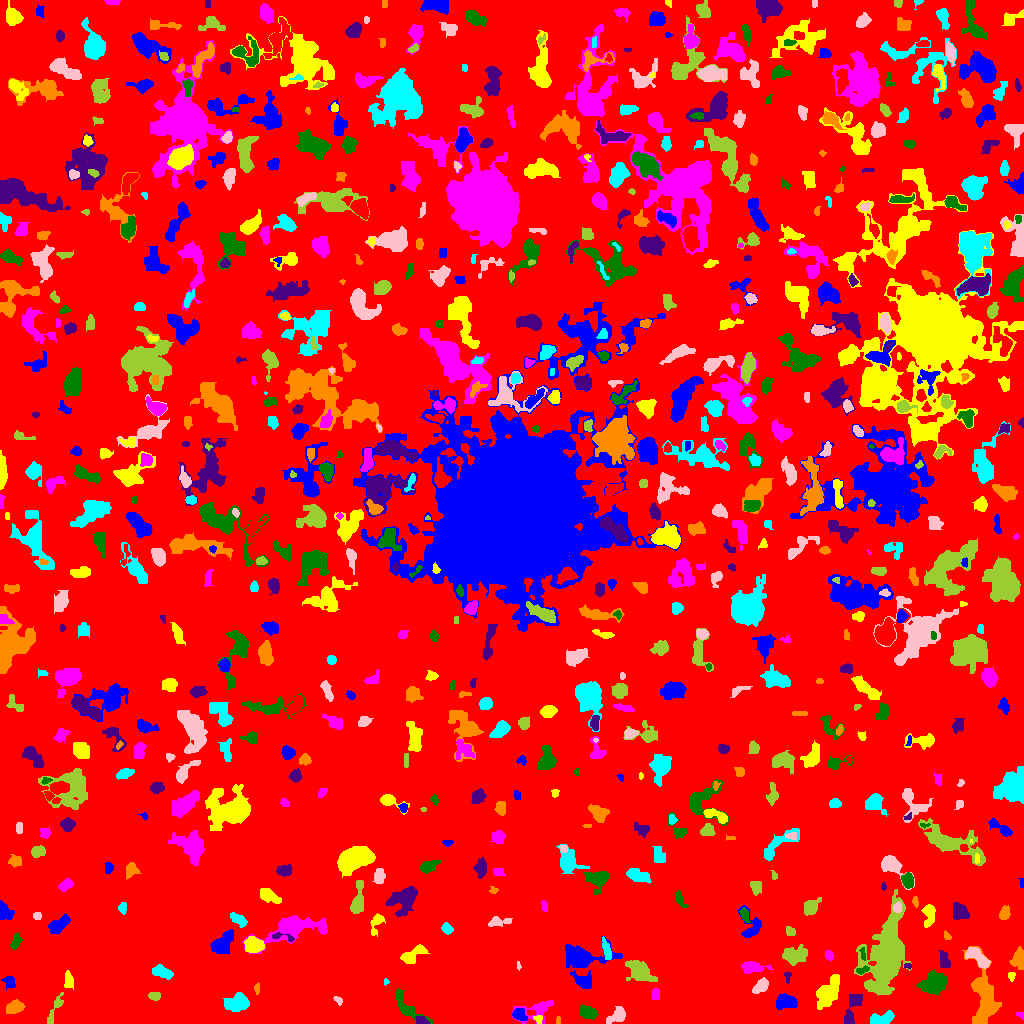

Values plotted in this chart, from the file beside it:
ID, X, Y, A, B, theta, total_flux, mu_max, mu_median, mu_mean, R_fwhm, R_e, R10, R90, x_start, x_end, y_start, y_end, area, greylevel
0, 519.5, 544.2, 299.6, 291.7, -0.2317, 367391, 5.0, 0.0, 0.4658, 22.78, 194.7, 74.64, 291, 0, 1023, 0, 1023, 788740, 0.4658
1, 519.2, 9.0, 3.778, 2.898, -0.5204, 290.0, 4.0, 2.0, 1.883, 5.836, 4.26, 1.493, 6.257, 512, 527, 3, 15, 154, 3.883
2, 538.1, 4.412, 2.161, 1.71, -1.074, 68.0, 2.0, 1.0, 1.03, 3.909, 2.257, 0.9772, 3.613, 533, 542, 0, 8, 66, 4.03
3, 1020, 8.467, 2.445, 1.184, -0.2928, 30.0, 1.0, 1.0, 0.6667, 3.09, 2.111, 0.7979, 2.877, 1016, 1023, 4, 11, 45, 2.667
4, 406.6, 16.82, 11.69, 3.957, -0.7767, 612.0, 4.0, 2.0, 1.811, 8.019, 6.077, 2.394, 9.356, 395, 433, 0, 35, 338, 2.811
5, 421.2, 3.15, 2.837, 2.112, -0.4981, 153.0, 3.0, 1.0, 1.645, 3.827, 2.877, 1.262, 4.618, 415, 429, 0, 7, 93, 4.645
6, 558.2, 3.5, 2.291, 0.7483, -1.571, 40.0, 2.0, 1.0, 1.081, 2.764, 1.693, 0.5642, 2.459, 556, 560, 0, 7, 37, 3.081
7, 881.4, 4.751, 6.432, 2.878, 0.192, 546.0, 4.0, 2.0, 2.266, 7.611, 5.202, 2.034, 7.674, 870, 894, 0, 13, 241, 3.266
8, 617.7, 7.751, 4.801, 2.969, 0.5832, 646.0, 7.0, 2.0, 2.91, 4.918, 4.334, 1.784, 7.136, 606, 625, 0, 17, 222, 3.91
9, 58.45, 22.03, 3.578, 1.84, 1.172, 86.0, 3.0, 0.0, 0.4699, 2.459, 2.394, 0.7979, 4.068, 47, 63, 0, 31, 183, 2.47
10, 636.7, 14.73, 8.158, 1.844, -1.325, 361.0, 3.0, 2.0, 1.962, 6.652, 4.72, 1.954, 6.817, 632, 642, 0, 31, 184, 2.962
11, 786.2, 21.68, 4.862, 2.855, -0.224, 621.0, 6.0, 2.0, 2.226, 5.863, 4.583, 1.784, 7.548, 776, 797, 14, 30, 279, 4.226
12, 829.1, 31.73, 8.715, 4.131, 1.027, 1560, 7.0, 3.0, 2.955, 7.611, 6.956, 2.821, 10.98, 816, 839, 14, 49, 528, 3.955
13, 537.9, 14.26, 10.05, 4.762, 0.3582, 588.0, 5.0, 1.0, 1.735, 4.478, 5.781, 2.034, 9.407, 512, 553, 0, 23, 339, 2.735
14, 588.7, 10.78, 4.348, 2.63, -0.258, 288.0, 4.0, 2.0, 1.398, 5.944, 4.442, 1.493, 6.408, 580, 598, 4, 19, 206, 3.398
15, 849.5, 3.837, 3.054, 1.988, -1.432, 184.0, 5.0, 0.0, 0.6133, 3.09, 2.821, 1.128, 4.787, 844, 862, 0, 29, 300, 2.613
16, 15.05, 16.9, 3.81, 2.554, 0.2898, 418.0, 6.0, 2.0, 2.019, 4.82, 3.949, 1.493, 6.333, 6, 25, 10, 24, 207, 4.019
17, 238.3, 21.28, 5.162, 3.686, 0.3279, 650.0, 5.0, 2.0, 1.766, 6.05, 5.14, 2.034, 8.117, 223, 249, 12, 31, 368, 3.766
18, 338.2, 23.16, 2.491, 1.31, -0.7011, 51.0, 2.0, 1.0, 0.8361, 3.656, 2.257, 0.7979, 3.385, 333, 342, 18, 27, 61, 3.836
19, 154.2, 27.54, 3.091, 2.235, -0.03763, 85.0, 1.0, 1.0, 0.8763, 5.202, 3.656, 1.596, 4.918, 148, 160, 23, 31, 97, 2.876
20, 120.6, 35.5, 2.291, 1.862, 1.571, 104.0, 3.0, 1.0, 0.9286, 2.764, 2.326, 0.9772, 4.107, 114, 125, 30, 41, 112, 2.929
21, 8.932, 42.38, 3.272, 2.213, -0.8575, 118.0, 2.0, 1.0, 0.9291, 5.232, 3.038, 1.262, 4.853, 1, 15, 34, 47, 127, 2.929
22, 68.78, 43.67, 4.109, 1.964, -1.554, 122.0, 2.0, 1.0, 0.8714, 5.47, 3.192, 1.382, 5.078, 64, 73, 34, 53, 140, 2.871
23, 655.5, 28.53, 2.93, 1.648, -1.571, 60.0, 1.0, 1.0, 0.6818, 4.37, 3.038, 1.262, 4.107, 652, 659, 24, 35, 88, 2.682
24, 934.7, 40.84, 5.856, 4.634, 0.5682, 1916, 11.0, 3.0, 3.871, 6.077, 6.333, 2.394, 10.46, 916, 947, 28, 54, 495, 4.871
25, 787.5, 46.8, 3.124, 1.803, -0.0, 40.0, 1.0, 1.0, 0.6452, 3.568, 2.459, 0.9772, 3.338, 784, 791, 40, 51, 62, 2.645
26, 256.9, 34.47, 2.932, 0.8052, 1.529, 30.0, 1.0, 1.0, 0.5263, 3.09, 2.111, 0.7979, 2.877, 254, 259, 29, 41, 57, 2.526
27, 385.4, 41.36, 1.414, 1.087, -0.7854, 25.0, 2.0, 1.0, 0.7812, 2.459, 1.382, 0.5642, 2.257, 384, 389, 38, 45, 32, 2.781
28, 761.2, 37.21, 4.34, 2.368, 0.7881, 294.0, 4.0, 1.0, 1.589, 5.352, 3.909, 1.493, 6.308, 752, 768, 30, 46, 185, 3.589
29, 640.2, 52.08, 7.153, 4.25, -0.6211, 1216, 6.0, 3.0, 2.684, 8.722, 6.676, 2.706, 10.3, 625, 657, 42, 63, 453, 3.684
30, 693.9, 42.96, 3.737, 2.72, 0.3788, 303.0, 5.0, 1.0, 1.471, 3.568, 3.523, 1.382, 5.971, 688, 707, 34, 51, 206, 3.471
31, 583, 43.11, 5.874, 3.631, -0.4519, 409.0, 2.0, 2.0, 1.656, 8.667, 5.698, 2.523, 7.878, 570, 591, 35, 53, 247, 3.656
32, 1012, 47.24, 2.006, 1.857, -0.0, 50.0, 2.0, 1.0, 0.8333, 3.827, 2.523, 0.7979, 3.568, 1008, 1015, 42, 51, 60, 2.833
33, 751.9, 56.44, 6.27, 2.691, -0.01514, 612.0, 6.0, 2.0, 2.55, 6.05, 4.82, 1.871, 7.485, 741, 773, 50, 62, 240, 3.55
34, 862.1, 53.32, 3.392, 1.624, 0.2812, 287.0, 7.0, 3.0, 3.587, 3.523, 2.932, 1.128, 4.478, 856, 869, 49, 58, 80, 5.588
35, 907.6, 57.42, 2.244, 1.371, -0.08922, 65.0, 2.0, 2.0, 1.548, 3.613, 2.257, 0.9772, 3.29, 904, 911, 54, 60, 42, 3.548
36, 1018, 63.86, 3.926, 2.947, 1.37, 659.0, 8.0, 2.0, 2.942, 5.202, 4.107, 1.596, 6.58, 1009, 1023, 54, 77, 224, 4.942
37, 160.6, 51.53, 5.33, 2.586, -0.2794, 583.0, 6.0, 3.0, 2.699, 5.89, 4.478, 1.693, 7.069, 152, 173, 44, 59, 216, 3.699
38, 518.4, 57.78, 2.501, 1.105, -1.439, 32.0, 1.0, 1.0, 0.9412, 3.192, 2.185, 0.9772, 2.985, 517, 521, 53, 62, 34, 2.941
39, 885.4, 62.32, 20.83, 7.899, 1.345, 9154, 20.0, 3.0, 3.92, 7.485, 12.28, 4.029, 22.55, 854, 911, 28, 134, 2335, 4.92
40, 321.3, 47.48, 11.5, 5.462, -1.33, 922.0, 4.0, 1.0, 1.372, 9.15, 6.84, 2.706, 11.28, 310, 343, 12, 70, 672, 3.372
41, 581.3, 66.17, 10.37, 5.31, 0.01629, 2398, 12.0, 2.0, 3.485, 6.864, 6.794, 2.523, 12.31, 565, 622, 56, 87, 688, 4.485
42, 412.6, 68.79, 7.617, 3.208, 0.5734, 523.0, 4.0, 2.0, 1.923, 7.959, 5.726, 2.034, 8.311, 400, 429, 60, 79, 272, 2.923
43, 829.7, 67.5, 2.291, 1.491, -0.0, 72.0, 2.0, 1.0, 0.878, 3.909, 2.326, 0.9772, 3.568, 825, 833, 62, 73, 82, 2.878
44, 862.9, 68.53, 2.935, 0.8273, -1.508, 30.0, 1.0, 0.0, 0.4762, 3.09, 2.111, 0.7979, 2.877, 859, 865, 63, 76, 63, 4.476
45, 944.8, 62.03, 4.458, 2.168, -1.339, 152.0, 2.0, 1.0, 0.962, 6.18, 3.7, 1.493, 5.754, 938, 950, 56, 73, 158, 2.962
46, 984, 24.99, 15.01, 5.779, -1.452, 2424, 6.0, 2.0, 2.593, 11.86, 9.424, 3.785, 14.82, 962, 1001, 0, 77, 935, 3.593
47, 606, 74.36, 5.299, 1.478, -1.328, 247.0, 5.0, 1.0, 1.625, 3.523, 3.241, 1.262, 5.585, 602, 611, 64, 87, 152, 4.625
48, 978.1, 65.58, 7.471, 2.902, -0.6914, 654.0, 5.0, 2.0, 2.263, 5.997, 5.352, 2.111, 8.33, 965, 990, 55, 76, 289, 4.263
49, 794.9, 68.49, 6.018, 3.089, 0.2137, 644.0, 6.0, 1.0, 1.779, 5.917, 4.983, 1.871, 8.195, 782, 807, 58, 79, 362, 3.779
50, 48.24, 68.84, 3.694, 2.258, -1.539, 431.0, 6.0, 2.0, 2.033, 4.951, 3.7, 1.493, 5.809, 43, 54, 60, 81, 212, 4.033
51, 221.3, 79.27, 6.127, 3.232, 0.7927, 879.0, 6.0, 2.0, 2.357, 7.399, 5.232, 2.111, 8.215, 210, 233, 70, 94, 373, 4.357
52, 254.2, 77.52, 4.508, 3.406, -0.04267, 854.0, 10.0, 3.0, 3.105, 4.146, 4.787, 1.693, 7.797, 244, 264, 71, 87, 275, 5.105
53, 291.8, 95.62, 14.87, 5.439, 0.3647, 1666, 8.0, 2.0, 2.057, 5.754, 7.858, 2.646, 14.3, 242, 327, 70, 108, 810, 3.057
54, 15.97, 82.39, 3.19, 1.767, 1.18, 171.0, 4.0, 1.0, 1.295, 3.989, 2.877, 1.128, 4.754, 10, 22, 74, 91, 132, 3.295
55, 283.3, 86.4, 7.267, 1.763, -0.1966, 173.0, 3.0, 2.0, 1.747, 4.297, 3.29, 1.262, 5.046, 272, 294, 82, 91, 99, 4.747
56, 946.5, 87.77, 2.53, 1.408, -0.7157, 48.0, 2.0, 1.0, 0.8727, 3.656, 2.326, 0.7979, 3.432, 944, 951, 84, 93, 55, 2.873
57, 447, 95.01, 2.383, 1.866, -0.7854, 81.0, 2.0, 1.0, 0.7431, 4.478, 2.646, 1.128, 4.146, 441, 453, 89, 101, 109, 2.743
58, 496.7, 100.9, 4.96, 1.68, 0.09883, 195.0, 5.0, 1.0, 1.175, 2.932, 2.985, 1.128, 5.293, 488, 512, 97, 107, 166, 3.175
59, 790.8, 91.5, 2.291, 1.854, -0.0, 128.0, 3.0, 1.0, 1.488, 3.568, 2.585, 1.128, 4.029, 786, 795, 88, 97, 86, 3.488
... 754 more rows
